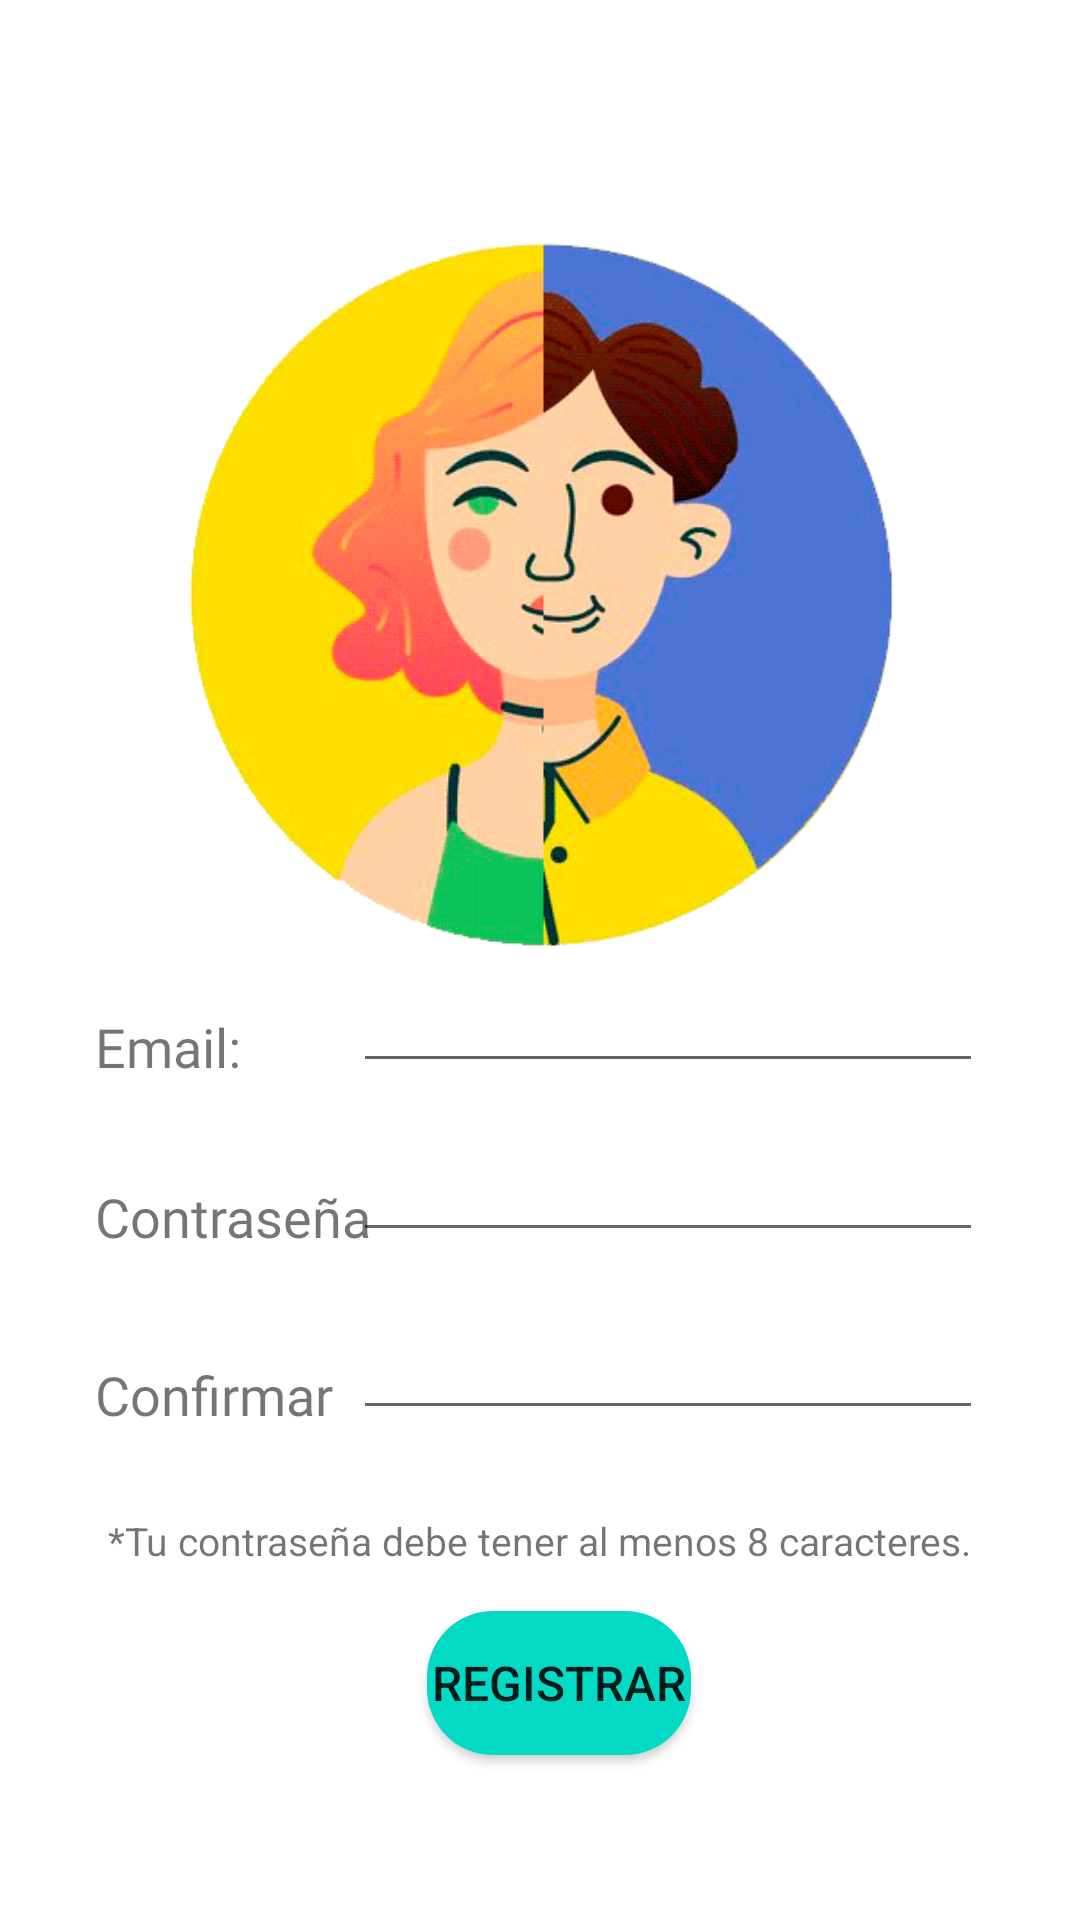

This screen was rendered from an Android layout file. Write that file and the resources it references.
<!-- AndroidManifest.xml: application theme Theme.MyApplication -->
<!-- res/layout/activity_register.xml -->
<?xml version="1.0" encoding="utf-8"?>
<LinearLayout xmlns:android="http://schemas.android.com/apk/res/android"
    xmlns:app="http://schemas.android.com/apk/res-auto"
    xmlns:tools="http://schemas.android.com/tools"
    android:layout_width="match_parent"
    android:layout_height="match_parent"
    android:orientation="vertical"
    android:gravity="center"
    tools:context=".Register">

    <androidx.constraintlayout.widget.ConstraintLayout
        android:layout_width="match_parent"
        android:layout_height="match_parent">

        <ImageView
            android:id="@+id/avatar"
            android:layout_width="250dp"
            android:layout_height="250dp"
            app:layout_constraintBottom_toBottomOf="parent"
            app:layout_constraintEnd_toEndOf="parent"
            app:layout_constraintHorizontal_bias="0.496"
            app:layout_constraintStart_toStartOf="parent"
            app:layout_constraintTop_toTopOf="parent"
            app:layout_constraintVertical_bias="0.184"
            app:srcCompat="@drawable/avatar" />

        <EditText
            android:id="@+id/editEmailReg"
            android:layout_width="wrap_content"
            android:layout_height="wrap_content"
            android:layout_weight="1"
            android:ems="10"
            android:inputType="textPersonName"
            app:layout_constraintBottom_toBottomOf="parent"
            app:layout_constraintEnd_toEndOf="parent"
            app:layout_constraintHorizontal_bias="0.785"
            app:layout_constraintStart_toStartOf="parent"
            app:layout_constraintTop_toTopOf="parent"
            app:layout_constraintVertical_bias="0.534" />

        <TextView
            android:id="@+id/textEmailReg"
            android:layout_width="100dp"
            android:layout_height="wrap_content"
            android:fontFamily="@font/rubik"
            android:text="Email:"
            android:textSize="18sp"
            app:layout_constraintBottom_toBottomOf="parent"
            app:layout_constraintEnd_toEndOf="parent"
            app:layout_constraintHorizontal_bias="0.122"
            app:layout_constraintStart_toStartOf="parent"
            app:layout_constraintTop_toTopOf="parent"
            app:layout_constraintVertical_bias="0.547" />

        <TextView
            android:id="@+id/textPassReg"
            android:layout_width="100dp"
            android:layout_height="wrap_content"
            android:fontFamily="@font/rubik"
            android:text="Contraseña"
            android:textSize="18sp"
            app:layout_constraintBottom_toBottomOf="parent"
            app:layout_constraintEnd_toEndOf="parent"
            app:layout_constraintHorizontal_bias="0.122"
            app:layout_constraintStart_toStartOf="parent"
            app:layout_constraintTop_toTopOf="parent"
            app:layout_constraintVertical_bias="0.639" />

        <TextView
            android:id="@+id/ConfirmReg"
            android:layout_width="100dp"
            android:layout_height="wrap_content"
            android:fontFamily="@font/rubik"
            android:text="Confirmar"
            android:textSize="18sp"
            app:layout_constraintBottom_toBottomOf="parent"
            app:layout_constraintEnd_toEndOf="parent"
            app:layout_constraintHorizontal_bias="0.122"
            app:layout_constraintStart_toStartOf="parent"
            app:layout_constraintTop_toTopOf="parent"
            app:layout_constraintVertical_bias="0.735" />

        <EditText
            android:id="@+id/editConfirmReg"
            android:layout_width="wrap_content"
            android:layout_height="wrap_content"
            android:layout_weight="1"
            android:ems="10"
            android:inputType="textPassword"
            app:layout_constraintBottom_toBottomOf="parent"
            app:layout_constraintEnd_toEndOf="parent"
            app:layout_constraintHorizontal_bias="0.785"
            app:layout_constraintStart_toStartOf="parent"
            app:layout_constraintTop_toTopOf="parent"
            app:layout_constraintVertical_bias="0.727" />

        <EditText
            android:id="@+id/editPassReg"
            android:layout_width="wrap_content"
            android:layout_height="wrap_content"
            android:layout_weight="1"
            android:ems="10"
            android:inputType="textPassword"
            app:layout_constraintBottom_toBottomOf="parent"
            app:layout_constraintEnd_toEndOf="parent"
            app:layout_constraintHorizontal_bias="0.785"
            app:layout_constraintStart_toStartOf="parent"
            app:layout_constraintTop_toTopOf="parent"
            app:layout_constraintVertical_bias="0.628" />

        <Button
            android:id="@+id/btnRegisterReg"
            android:layout_width="wrap_content"
            android:layout_height="wrap_content"
            android:background="@drawable/radius"
            android:text="Registrar"
            android:textSize="16sp"
            app:layout_constraintBottom_toBottomOf="parent"
            app:layout_constraintEnd_toEndOf="parent"
            app:layout_constraintHorizontal_bias="0.523"
            app:layout_constraintStart_toStartOf="parent"
            app:layout_constraintTop_toTopOf="parent"
            app:layout_constraintVertical_bias="0.907" />

        <TextView
            android:id="@+id/text8caracteres"
            android:layout_width="wrap_content"
            android:layout_height="wrap_content"
            android:text="*Tu contraseña debe tener al menos 8 caracteres."
            android:textSize="13sp"
            app:layout_constraintBottom_toBottomOf="parent"
            app:layout_constraintEnd_toEndOf="parent"
            app:layout_constraintStart_toStartOf="parent"
            app:layout_constraintTop_toTopOf="parent"
            app:layout_constraintVertical_bias="0.811" />
    </androidx.constraintlayout.widget.ConstraintLayout>

</LinearLayout>
<!-- resources referenced by this layout -->
<resources>
  <!-- drawable avatar: png bitmap (drawable, 40531 bytes) -->
  <!-- drawable radius (drawable) -->
  <?xml version="1.0" encoding="utf-8"?>
  <shape xmlns:android="http://schemas.android.com/apk/res/android">
          <solid android:color="@color/teal_200"/>
          <corners android:radius="22dp"/>
  </shape>
  <style name="Theme.MyApplication" parent="Theme.MaterialComponents.DayNight.NoActionBar">
          
          <item name="colorPrimary">@color/teal_200</item>
          <item name="colorPrimaryVariant">@color/purple_500</item>
          <item name="colorOnPrimary">@color/black</item>
          
          <item name="colorSecondary">@color/teal_200</item>
          <item name="colorSecondaryVariant">#00BCD4</item>
          <item name="colorOnSecondary">#FFC107</item>
          
          <item name="android:statusBarColor">?attr/colorPrimaryVariant</item>
          <item name="colorAccent">@color/mediumblue</item>
          
      </style>
  <color name="teal_200">#FF03DAC5</color>
  <color name="purple_500">#FF6200EE</color>
  <color name="black">#FF000000</color>
  <color name="mediumblue">#325df7</color>
</resources>
